Run: headless pygame with SDL's dummy video driver; simulated clock (each Clock.tick advances the game by its frame time, no real sleeping); random seed 0; keys injected as events and as key.get_pressed() state; mouse plan: one left click at the window centre at the start of phase 2, then a move to the lower-right quarter at the start of phase 3.
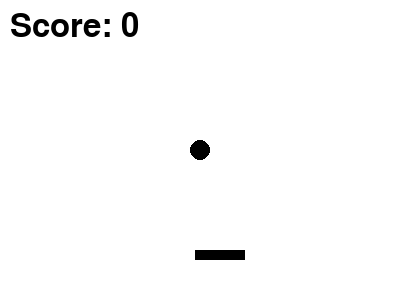
Frame 1 of 4 · flips 1–60 · no input
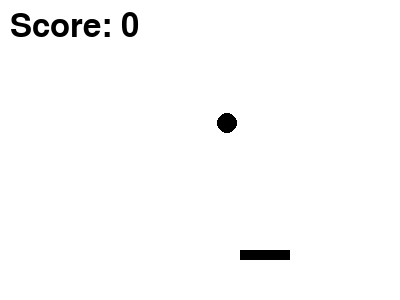
Frame 2 of 4 · flips 61–180 · clicked the window centre · tapped SPACE, RETURN · held RIGHT (→), D
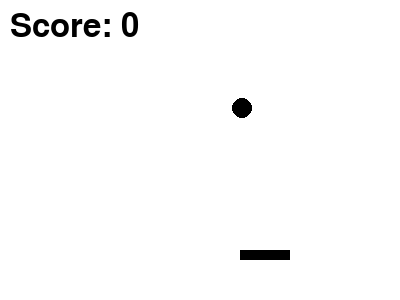
Frame 3 of 4 · flips 181–300 · moved the mouse to the lower-right quarter · held DOWN (↓), S
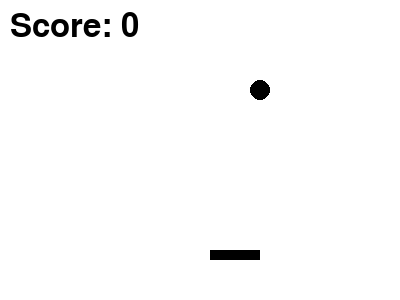
Frame 4 of 4 · flips 301–420 · held LEFT (←), A, UP (↑), W

The pygame program that drew these frames:

import pygame, sys
from pygame.locals import QUIT, MOUSEBUTTONDOWN

pygame.init()

window_width, window_height = 400,300
window = pygame.display.set_mode((window_width, window_height))
pygame.display.set_caption("Ping Pong")

#colors

white = (255, 255, 255)
black = (0, 0, 0)
red = (255, 0, 0)
green = (0, 255, 0)
blue = (0, 0, 255)

#PADDLE

paddle_width = 10
paddle_height = 50

paddle_x = window_width / 2 - paddle_width / 2

paddle_y = window_height - paddle_height
#BALL

ball_x = window_width // 2

ball_y = window_height // 2

ball_radius = 10
ball_speedx = 3
ball_speedy= -3

#score
score = 0

font = pygame.font.SysFont(None, 48)

game_over = False

while not game_over:

    for event in pygame.event.get():
        if event.type == QUIT:
            pygame.quit()
            sys.exit()

        #move the paddle
        keys = pygame.key.get_pressed()
        if keys[pygame.K_d] and paddle_x > 0:
            paddle_x += 5
        if keys[pygame.K_a] and paddle_x < window_width - paddle_width:
            paddle_x -= 5

        #move the ball
        ball_x += ball_speedx
        ball_y += ball_speedy



    #draw everything

    window.fill(white)
    paddle = pygame.draw.rect(window, black, (paddle_x, paddle_y, paddle_height, paddle_width))
    ball = pygame.draw.circle(window, black, (ball_x , ball_y ), ball_radius)

    score_text = font.render("Score: " + str(score), True, black)
    window.blit(score_text, (10, 10))

    pygame.display.update()


    # ball collsion with walls
    if ball.left <= 0 or ball.right >= window_width:
        ball_speedx *= -1
    if ball.top <= 0 or ball.bottom >= window_height:
        ball_speedy *= -1

    #ball collsion with paddle
    if pygame.Rect.colliderect(ball,paddle):
        ball_speedy *= -1
        score += 100000

    if ball.bottom >= window_height:
        game_over = True
window.fill(red)
score_text = font.render("Score: " + str(score), True, black)
window.blit(score_text, (10, 10))
game_over_text = font.render("Game Over", True, black)
window.blit(game_over_text, (window_width // 2 - 100, window_height // 2))
pygame.display.update()
pygame.time.delay(2000)
pygame.quit()
sys.exit()



pygame.display.update()
pygame.time.delay(30)

pygame.quit()
sys.exit()
